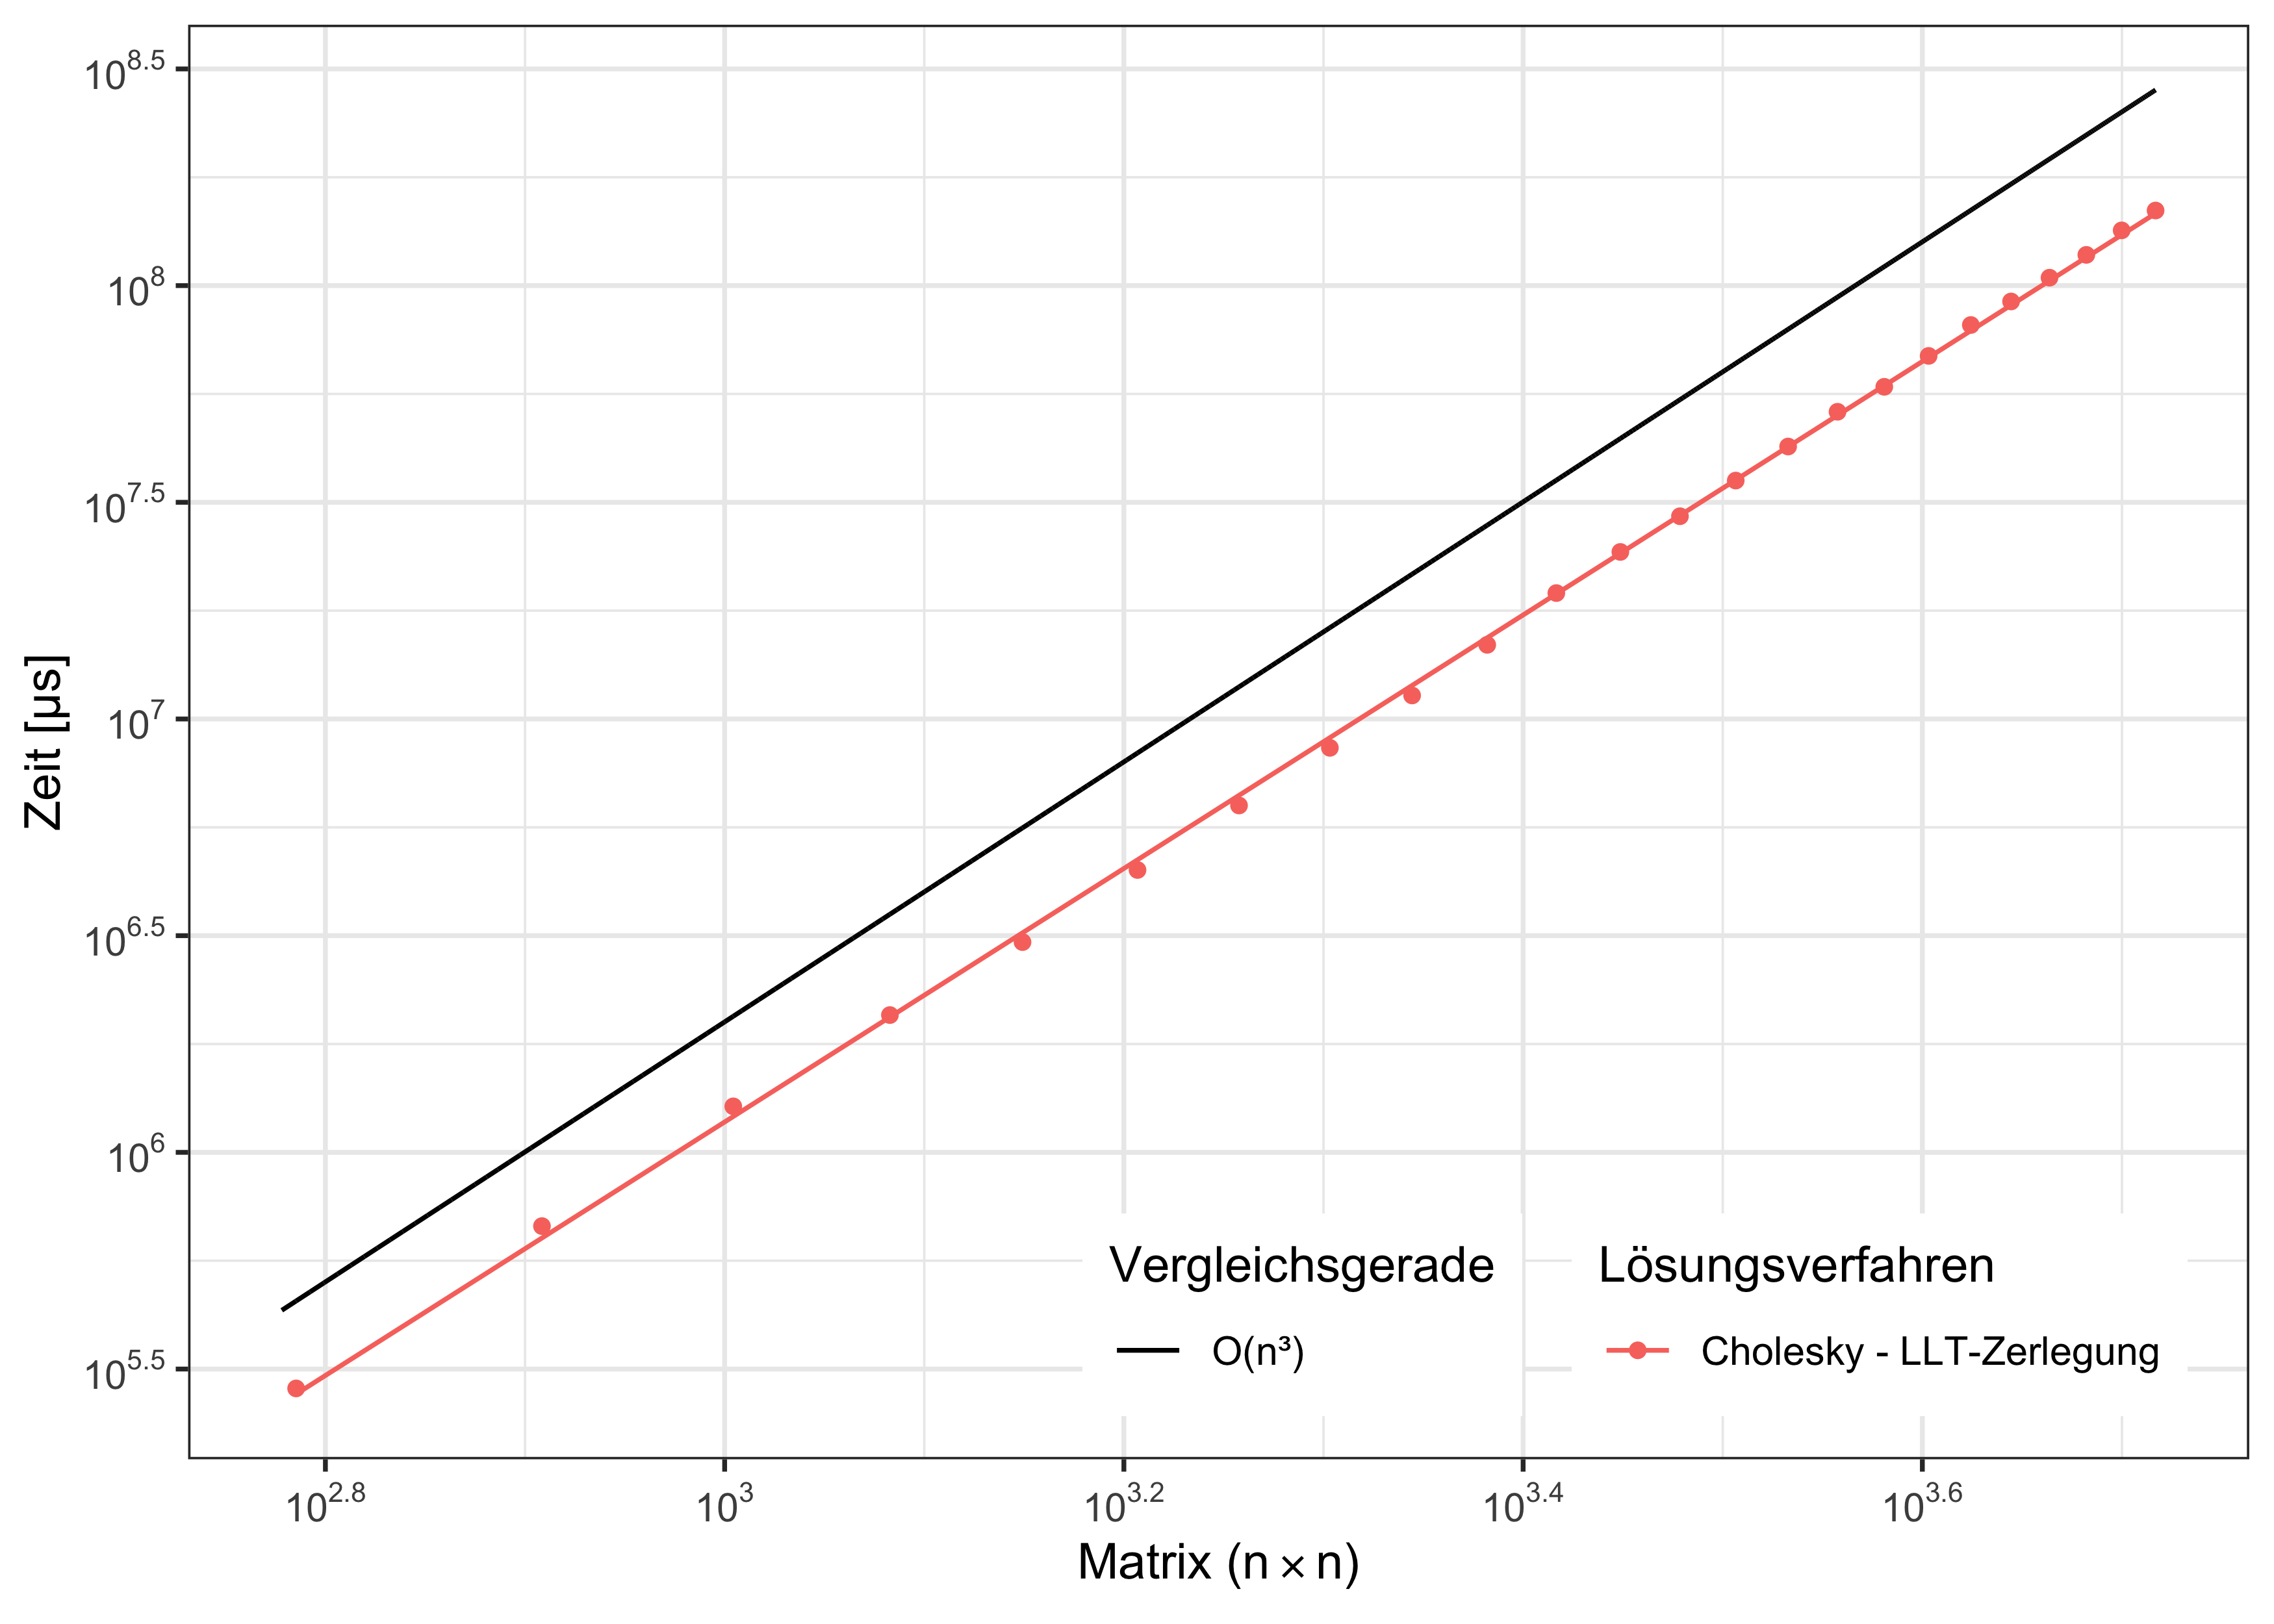

Source code (R):
library(ggplot2)
library(ggpmisc)
require(scales)
require(dplyr)


data=read.csv("/Users/shirnschall/Desktop/Numerik2/plots/eigen",header = TRUE ,sep = "\t")
#data=read.csv("C:\\Users\\shirnschall\\Documents\\GitHub\\Numerik2\\plots\\cg-sparsity-sparse",header = TRUE ,sep = "\t")


#vergleichsfunktionen
lm_eqn = function(df){
  m = lm(t~poly(n,2,raw=TRUE),df);
  eq <- substitute(italic(y) == a + b %.% italic(x)*","~~italic(r)^2~"="~r2, 
                   list(a = format(unname(coef(m)[1]), digits = 2),
                        b = format(unname(coef(m)[2]), digits = 2),
                        r2 = format(summary(m)$r.squared, digits = 3)))
  as.character(as.expression(eq));
}


n <- seq(from=600,to=5210,by=0.1)
f <- function(a){
  a*a*a/500
}
g <- function(a){
  a*a
}
t<-c(f(n))
type<-c(rep("x*x*x",times=length(n)))
density<-c(rep("n",times=length(n)))
#n<-c(n,n)
d = data.frame(n,t,type,density)

#data = rbind(d,data)



scientific <- function(x){
  ifelse(x==0, "0", parse(text=gsub("[+]", "", gsub("e", " %*% 10^", scientific_format()(x)))))
}



data=data[(data$n>500),]

p <- ggplot(data,aes(x=n,y=t))+
  geom_point(aes(shape = factor(type),color = factor(type))) + 
  #geom_path(aes(group = factor(type)))+
  geom_smooth(aes(color=factor(type)),size=0.5,method="lm", se=FALSE, formula = y~poly(x,1,raw=TRUE))+ # argument se=F schaltet konvidenzintervall aus
  
  theme_bw() +
  #umlaut a = \u00e4
  labs(linetype="Vergleichsgerade", color = "L\u00f6sungsverfahren",shape="L\u00f6sungsverfahren")+
  theme(
    legend.position = c(.97, .03),
    legend.justification = c("right", "bottom"),
    legend.box.just = "top",
    legend.margin = margin(6, 6, 6, 6),
    legend.box = "horizontal"
  )+
  scale_y_log10(breaks = trans_breaks("log10", function(x) 10^x),
                labels = trans_format("log10", math_format(10^.x)))+
  scale_x_log10(breaks = trans_breaks("log10", function(x) 10^x),
                labels = trans_format("log10", math_format(10^.x)))+
  ylab("Zeit [\u03bcs]") +
  xlab("Matrixgr\u00f6\u00dfe (n)")+
  scale_color_discrete(labels = c("Cholesky - LLT-Zerlegung"))+
  scale_shape_manual(values = c("llt"=16),labels = c("Cholesky - LLT-Zerlegung"))+
  #vergleichsfunktionen
  geom_line(data = d, aes(x=n, y=t,linetype=type))+
  scale_linetype_discrete(labels = c("\u039f(n\u00b3)","\u039f(n\u00b3)"))





p


ggsave("eigen.png", units="in", width=7, height=5, dpi=500)